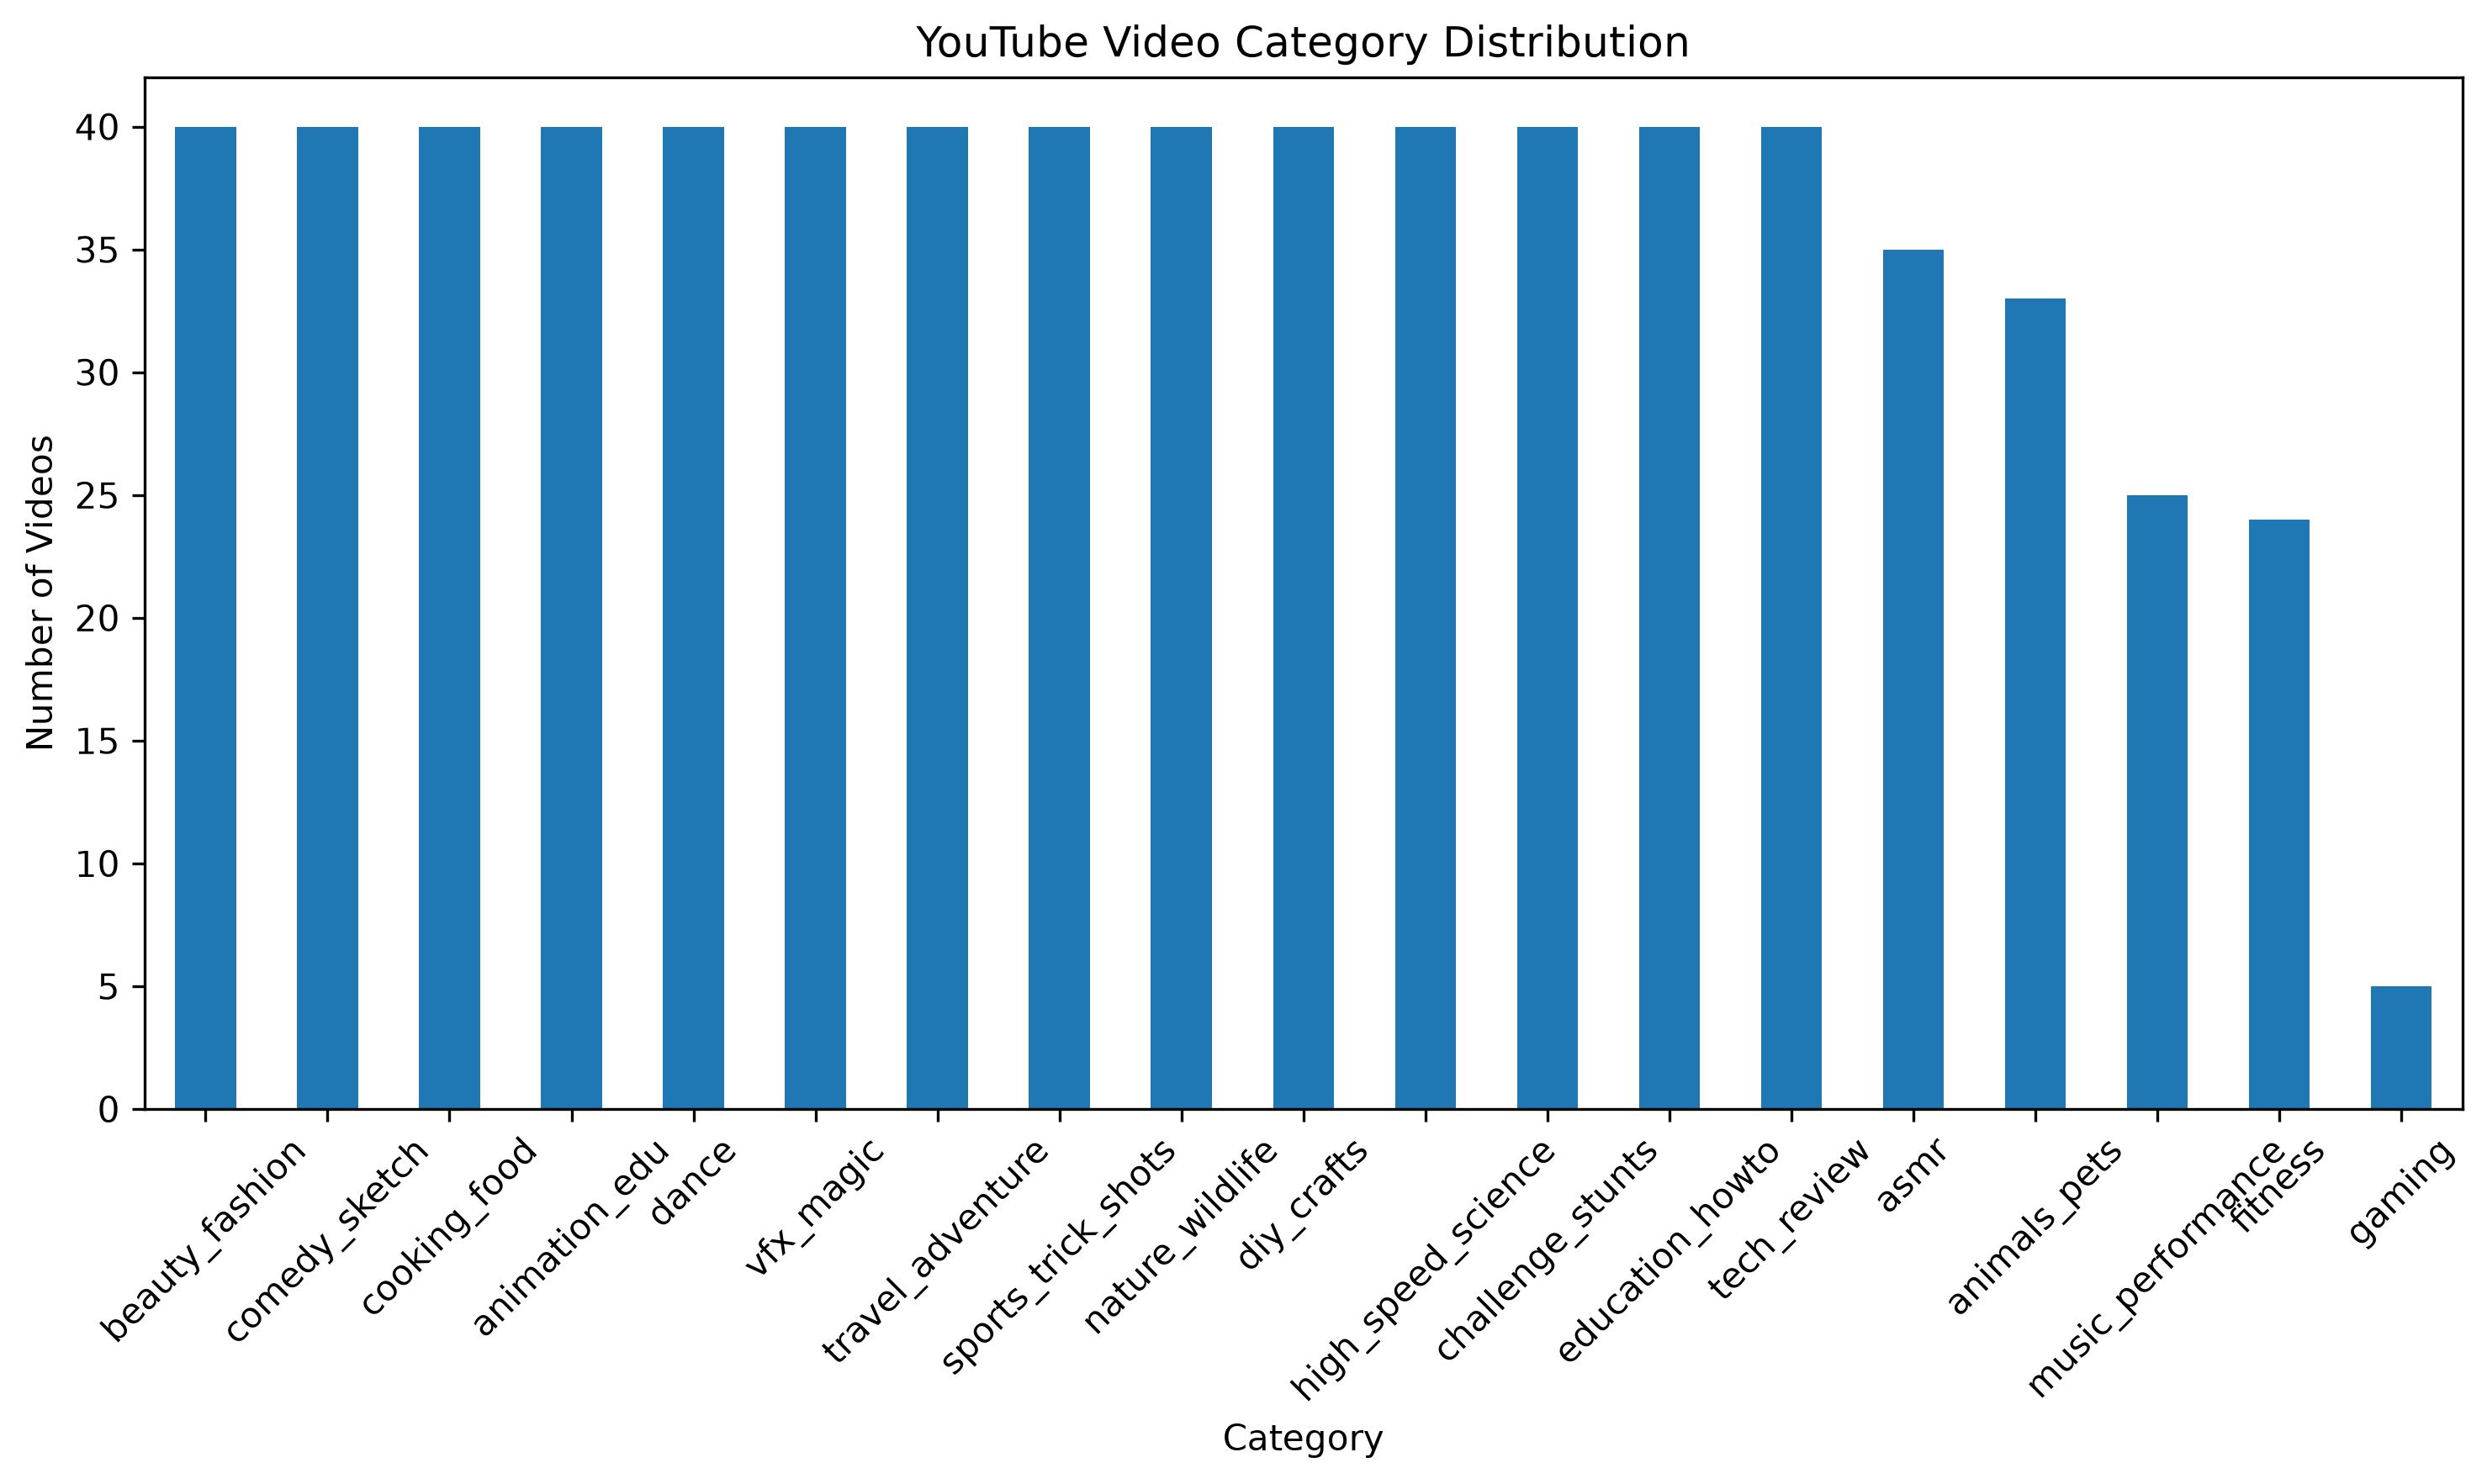

Data behind this chart, as committed beside it:
category, video_count, percentage
beauty_fashion, 40, 5.865
comedy_sketch, 40, 5.865
cooking_food, 40, 5.865
animation_edu, 40, 5.865
dance, 40, 5.865
vfx_magic, 40, 5.865
travel_adventure, 40, 5.865
sports_trick_shots, 40, 5.865
nature_wildlife, 40, 5.865
diy_crafts, 40, 5.865
high_speed_science, 40, 5.865
challenge_stunts, 40, 5.865
education_howto, 40, 5.865
tech_review, 40, 5.865
asmr, 35, 5.132
animals_pets, 33, 4.839
music_performance, 25, 3.666
fitness, 24, 3.519
gaming, 5, 0.7331
